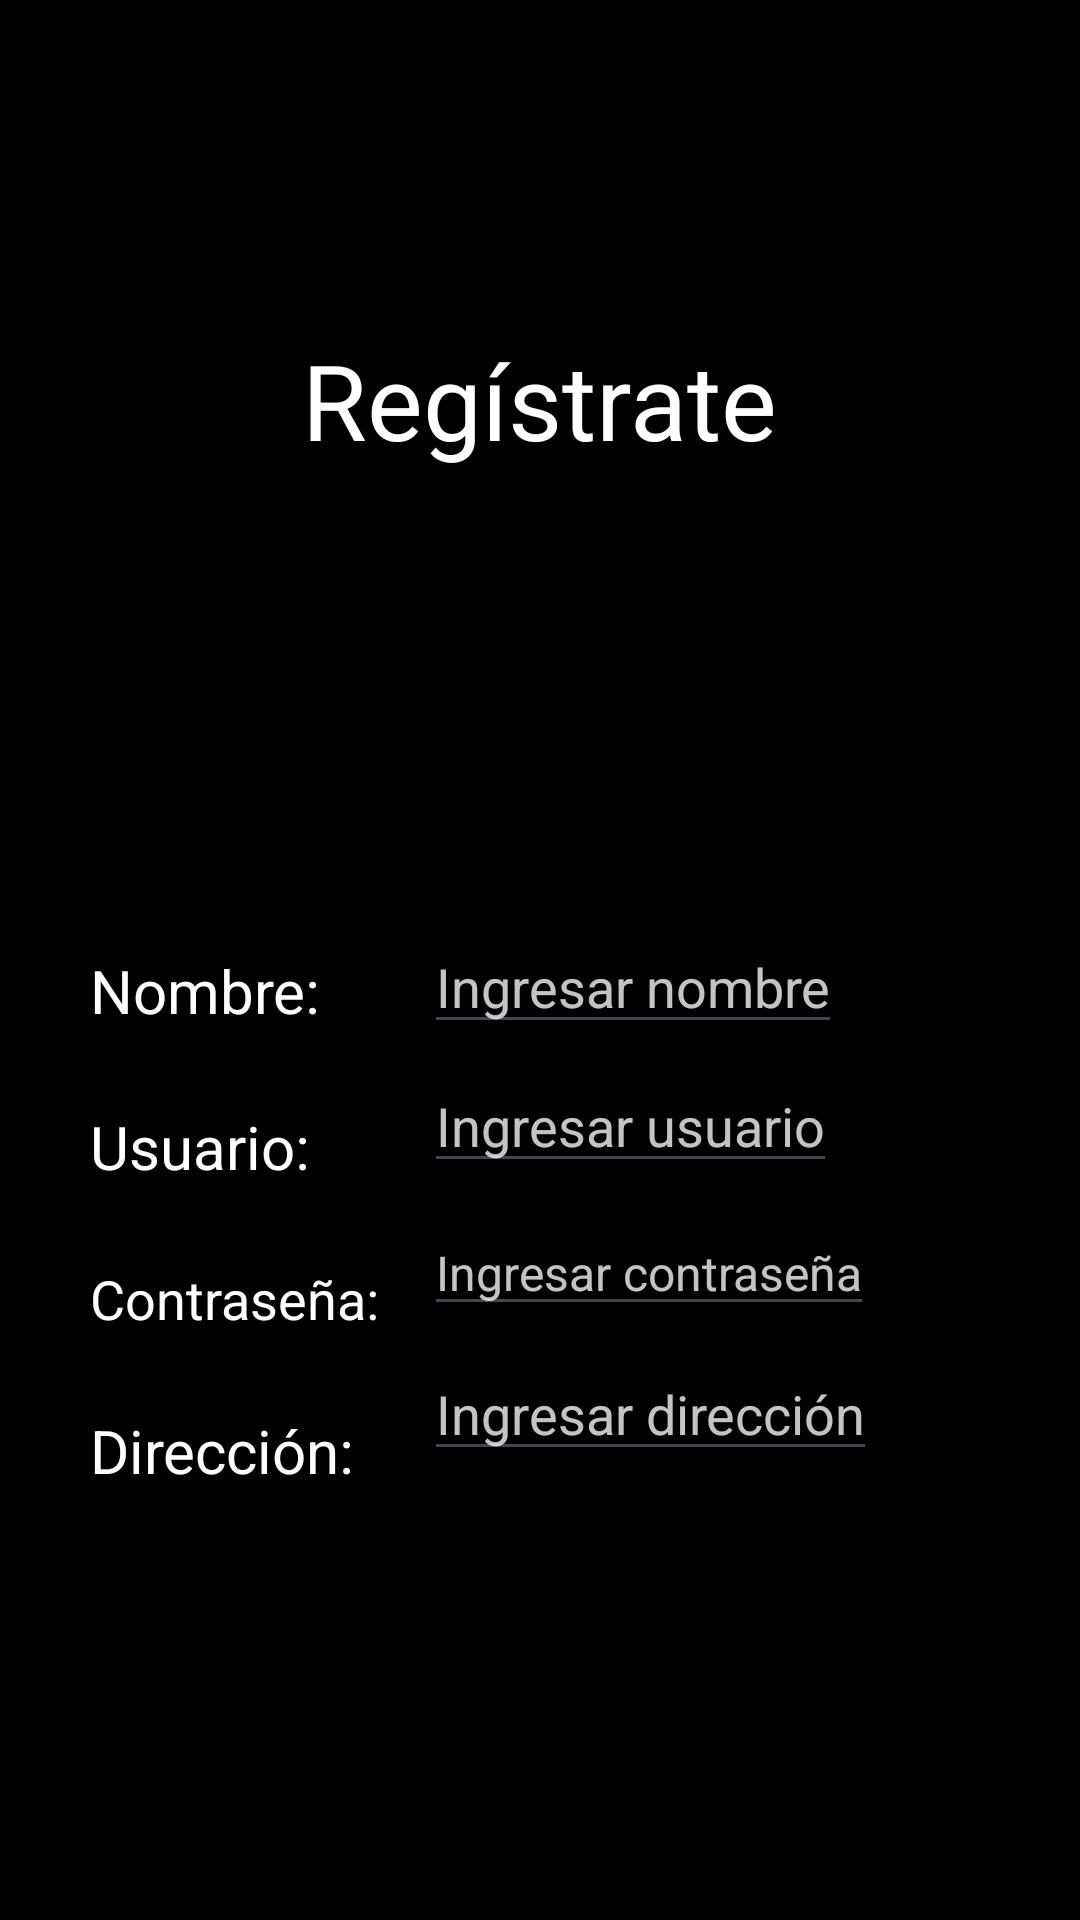

Layout XML and referenced resources for this Android screen:
<!-- AndroidManifest.xml: application theme Theme.Dialogos_KR -->
<!-- res/layout/personalizado.xml -->
<?xml version="1.0" encoding="utf-8"?>
<RelativeLayout xmlns:android="http://schemas.android.com/apk/res/android"
    android:layout_width="match_parent"
    android:layout_height="match_parent">

    <LinearLayout
        android:layout_width="match_parent"
        android:layout_height="match_parent"
        android:background="#000"
        android:orientation="vertical"
        android:gravity="center_horizontal">

        <TextView
            android:layout_width="wrap_content"
            android:layout_height="wrap_content"
            android:layout_marginTop="110dp"
            android:layout_marginBottom="150dp"
            android:text="Regístrate"
            android:textSize="35dp"
            android:textColor="#ffffff"/>

        <LinearLayout
            android:layout_width="300dp"
            android:layout_height="wrap_content"
            android:orientation="horizontal">
            <LinearLayout
                android:layout_width="wrap_content"
                android:layout_height="wrap_content"
                android:layout_marginRight="15dp"
                android:orientation="vertical">
                <TextView
                    android:layout_width="wrap_content"
                    android:layout_height="match_parent"
                    android:layout_marginBottom="25dp"
                    android:layout_marginTop="10dp"
                    android:text="Nombre: "
                    android:textColor="#ffffff"
                    android:textSize="20dp" />
                <TextView
                    android:layout_width="wrap_content"
                    android:layout_height="match_parent"
                    android:layout_marginBottom="25dp"
                    android:text="Usuario: "
                    android:textColor="#ffffff"
                    android:textSize="20dp" />
                <TextView
                    android:layout_width="wrap_content"
                    android:layout_height="match_parent"
                    android:layout_marginBottom="25dp"
                    android:text="Contraseña:"
                    android:textColor="#ffffff"
                    android:textSize="18dp" />
                <TextView
                    android:layout_width="wrap_content"
                    android:layout_height="match_parent"
                    android:layout_marginBottom="25dp"
                    android:text="Dirección: "
                    android:textColor="#ffffff"
                    android:textSize="20dp" />
                <TextView
                    android:layout_width="wrap_content"
                    android:layout_height="match_parent"
                    android:layout_marginBottom="35dp"
                    android:text=""
                    android:textColor="#ffffff"
                    android:textSize="20dp" />

            </LinearLayout>
            <LinearLayout
                android:layout_width="wrap_content"
                android:layout_height="wrap_content"
                android:orientation="vertical">
                <EditText
                    android:layout_width="wrap_content"
                    android:layout_height="wrap_content"
                    android:id="@+id/Nom"
                    android:layout_marginBottom="5dp"
                    android:hint="Ingresar nombre"
                    android:textColorHint="#C4FFFFFF"
                    android:textColor="#ffffff"
                    android:textSize="18dp"/>
                <EditText
                    android:layout_width="wrap_content"
                    android:layout_height="wrap_content"
                    android:id="@+id/Usuario"
                    android:layout_marginBottom="9dp"
                    android:hint="Ingresar usuario"
                    android:textColorHint="#C4FFFFFF"
                    android:textColor="#ffffff"
                    android:textSize="18dp"/>
                <EditText
                    android:layout_width="wrap_content"
                    android:layout_height="wrap_content"
                    android:id="@+id/Pass"
                    android:layout_marginBottom="7dp"
                    android:hint="Ingresar contraseña"
                    android:inputType="textPassword"
                    android:textColorHint="#C4FFFFFF"
                    android:textColor="#ffffff"
                    android:textSize="16dp"/>
                <EditText
                    android:layout_width="wrap_content"
                    android:layout_height="wrap_content"
                    android:id="@+id/Direc"
                    android:layout_marginBottom="8dp"
                    android:hint="Ingresar dirección"
                    android:textColorHint="#C4FFFFFF"
                    android:textColor="#ffffff"
                    android:textSize="18dp"/>

            </LinearLayout>
        </LinearLayout>

        <LinearLayout
            android:layout_width="wrap_content"
            android:layout_height="wrap_content"
            android:orientation="horizontal"
            android:layout_marginBottom="60dp">
            <Button
                android:layout_width="wrap_content"
                android:layout_height="wrap_content"
                android:id="@+id/Reg"
                android:layout_marginRight="20dp"
                android:text="Registrarse"/>
            <Button
                android:layout_width="wrap_content"
                android:layout_height="wrap_content"
                android:id="@+id/Can"
                android:text="Cancelar"/>
        </LinearLayout>

    </LinearLayout>

</RelativeLayout>
<!-- resources referenced by this layout -->
<resources>
  <style name="Theme.Dialogos_KR" parent="Base.Theme.Dialogos_KR" />
  <style name="Base.Theme.Dialogos_KR" parent="Theme.Material3.DayNight.NoActionBar">
          
          
      </style>
</resources>
